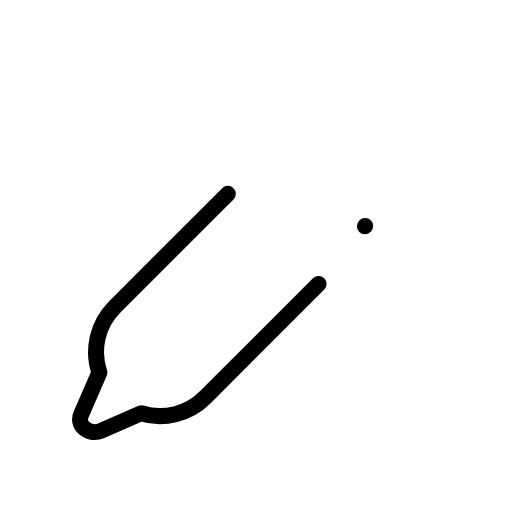
t = 0.00 s
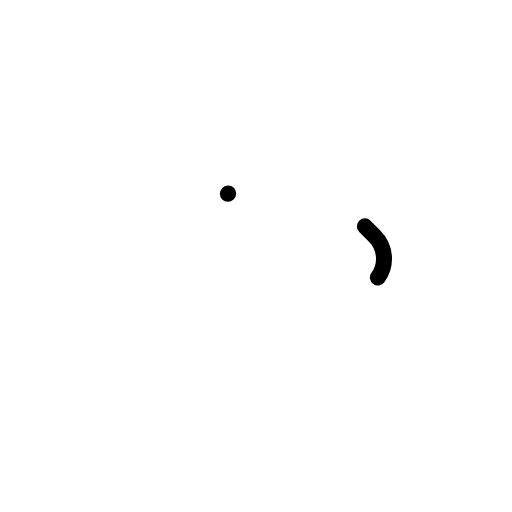
t = 0.30 s
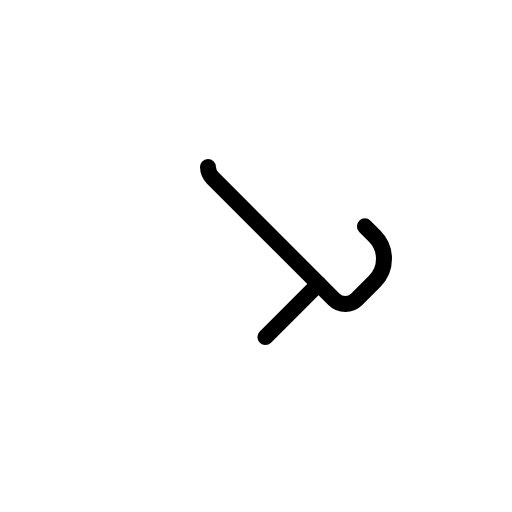
t = 0.68 s
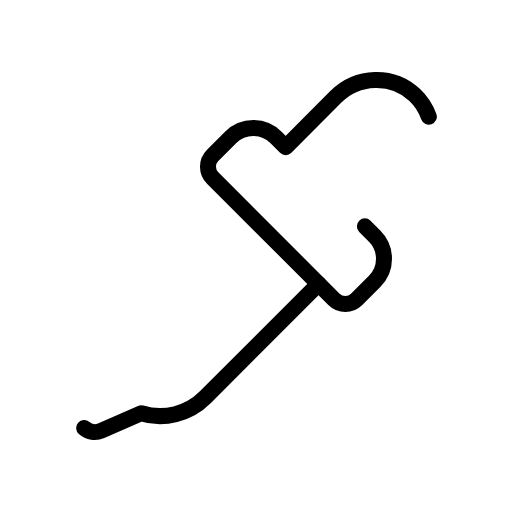
t = 1.05 s
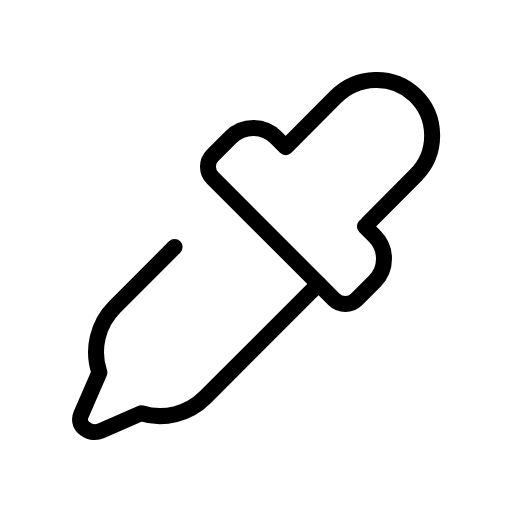
t = 1.43 s
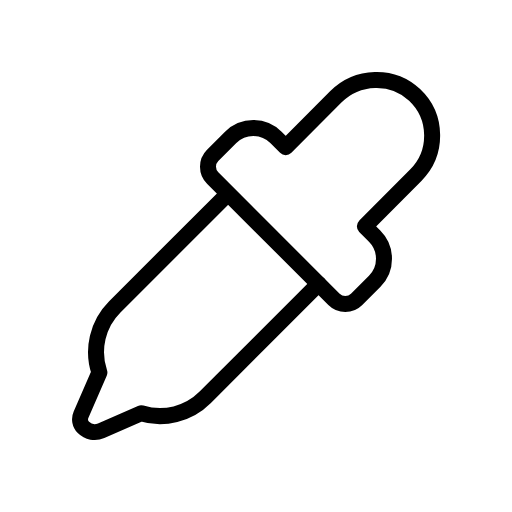
t = 1.80 s

The animated SVG that drew these frames (rendered in a browser with its animation timeline set to each time). Animation: 1 CSS @keyframes rule; one cycle of 1.80 s.

<svg xmlns="http://www.w3.org/2000/svg" viewBox="0 0 256 256">
  <style>
    .draw-line {
      stroke-dasharray: 1;
      stroke-dashoffset: 0;
    }
    svg:hover .draw-line {
      animation: phosphor-draw-in 1.5s ease-in-out forwards;
    }
    @keyframes phosphor-draw-in {
      from { stroke-dashoffset: 1; }
      to { stroke-dashoffset: 0; }
    }
  </style><rect width="256" height="256" fill="none"/><path d="M182.43,113.17l4.88,4.89a16,16,0,0,1,0,22.63l-9,9a8,8,0,0,1-11.31,0L106.34,89a8,8,0,0,1,0-11.31l9-9a16,16,0,0,1,22.63,0l4.89,4.88,25-25.1c10.79-10.79,28.37-11.45,39.44-1a28,28,0,0,1,.57,40.15Z" fill="none" stroke="currentColor" stroke-linecap="round" stroke-linejoin="round" stroke-width="8" class="draw-line" pathLength="1" style="animation-delay: 0s"/><path d="M159.31,141.94l-56.68,56.69a32,32,0,0,1-32.06,8h0l-20,8.74a8,8,0,0,1-8.86-1.67h0a5.74,5.74,0,0,1-1.2-6.36l9.19-21.06h0a32,32,0,0,1,7.7-32.87l56.69-56.68" fill="none" stroke="currentColor" stroke-linecap="round" stroke-linejoin="round" stroke-width="8" class="draw-line" pathLength="1" style="animation-delay: 0.3s"/></svg>
